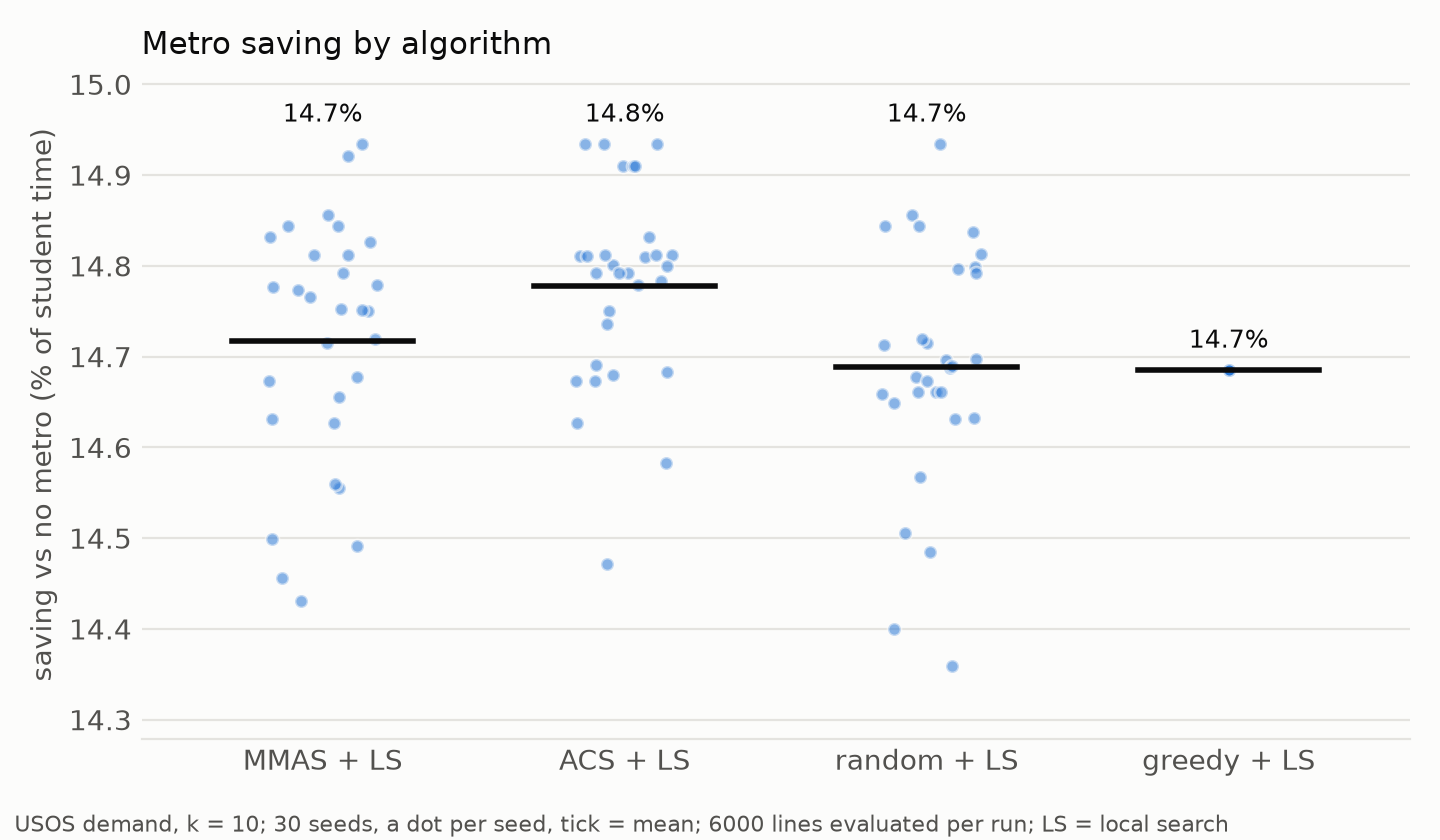

The data file committed next to this chart (first rows):
variant, runs, mean, median, min, max, evaluations, best_line, p_vs_mmas-ls
mmas-ls, 30, 14.72, 14.75, 14.43, 14.93, 6000, U-13|D-14|D-10|C-7|A-0|B-4|H-D8|U-9|C-4|…, 
acs-ls, 30, 14.78, 14.8, 14.47, 14.93, 6000, C-2|C-4|U-9|H-D8|B-4|A-0|C-7|D-10|D-14|U…, 0.08352
random-ls, 30, 14.69, 14.69, 14.36, 14.93, 6000, C-2|C-4|U-9|H-D8|B-4|A-0|C-7|D-10|D-14|U…, 0.4662
greedy-ls, 30, 14.69, 14.69, 14.69, 14.69, 5605, U-13|D-14|D-10|C-7|C-4|U-9|H-D8|B-4|A-0|…, 0.1528
